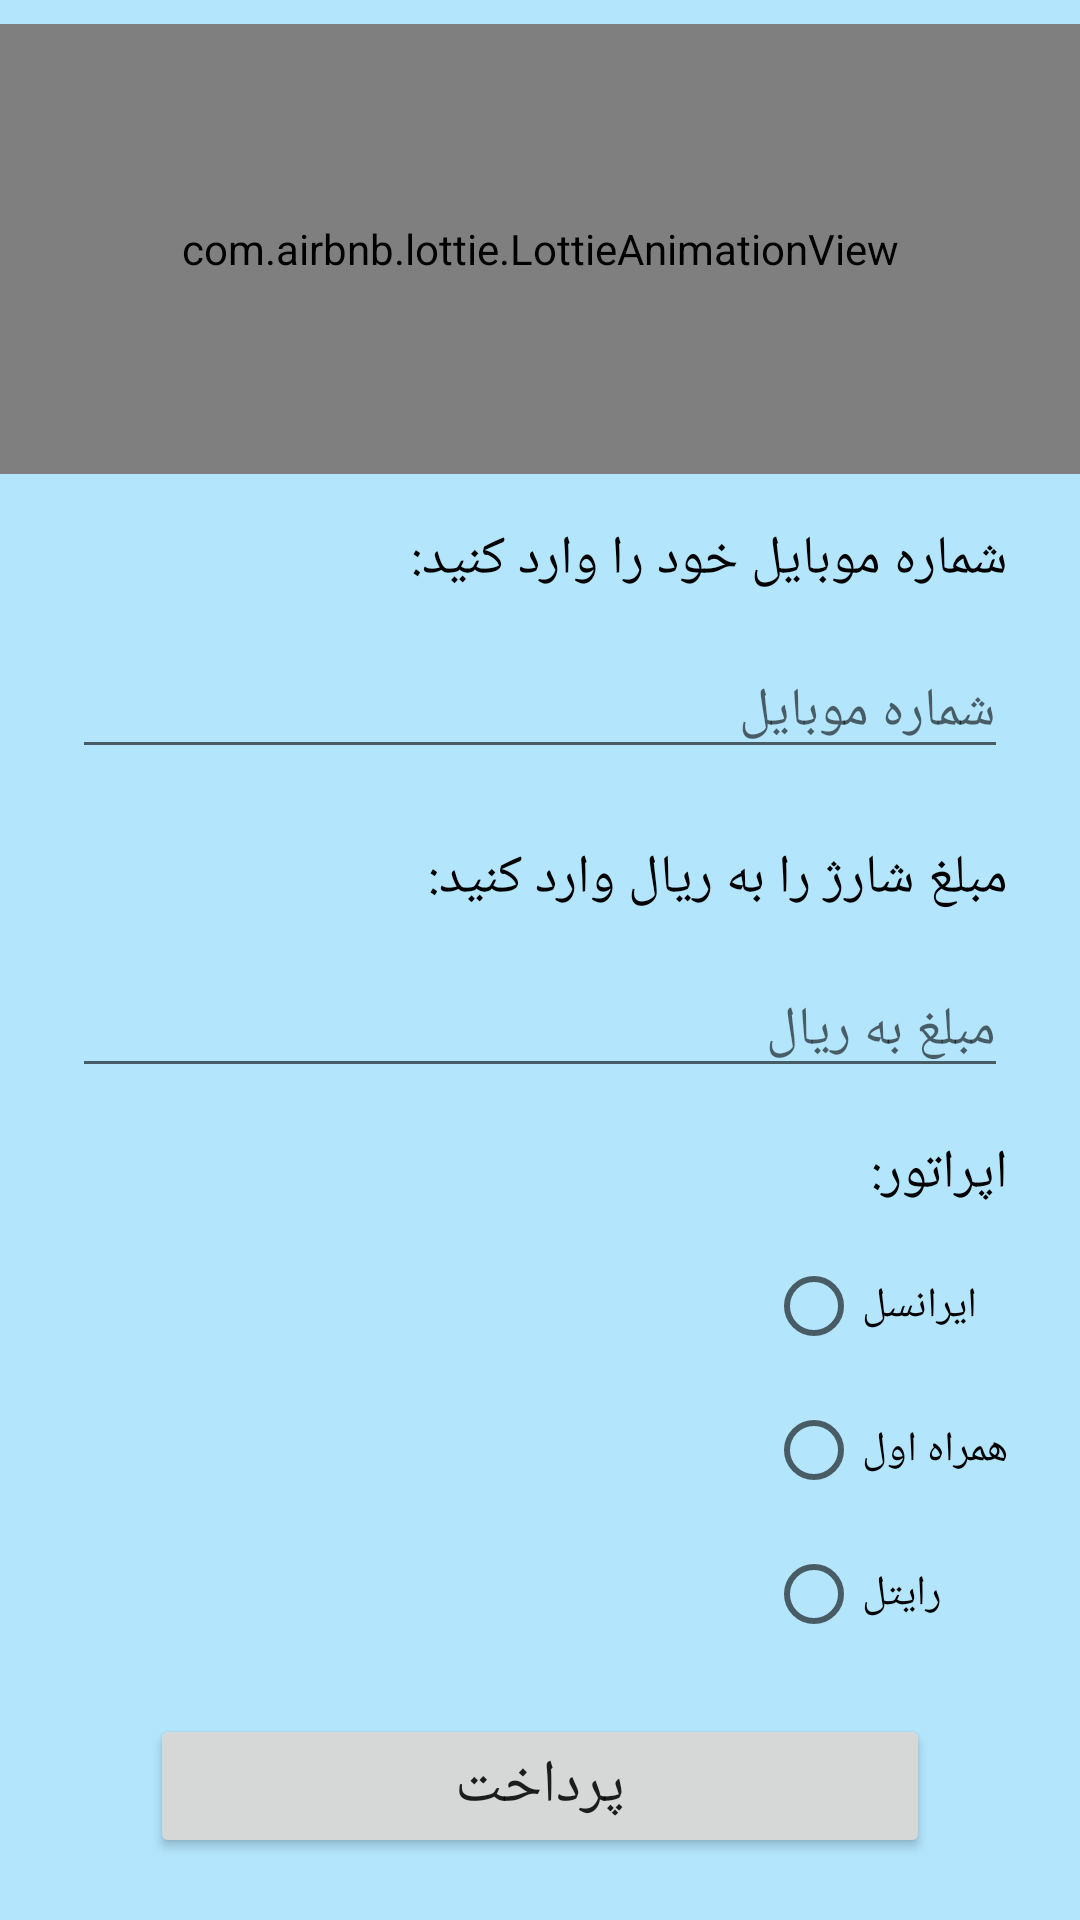

Write the Android layout XML for this screen, with the resource values it uses.
<!-- AndroidManifest.xml: application theme Theme.724 -->
<!-- res/layout/activity_charge.xml -->
<?xml version="1.0" encoding="utf-8"?>
<androidx.constraintlayout.widget.ConstraintLayout xmlns:android="http://schemas.android.com/apk/res/android"
    xmlns:app="http://schemas.android.com/apk/res-auto"
    xmlns:tools="http://schemas.android.com/tools"
    android:layout_width="match_parent"
    android:layout_height="match_parent"
    android:background="#B3E5FC">

    <com.airbnb.lottie.LottieAnimationView
        android:id="@+id/lottie"
        android:layout_width="match_parent"
        android:layout_height="150dp"
        android:layout_marginTop="8dp"
        android:gravity="center"
        app:layout_constraintEnd_toEndOf="parent"
        app:layout_constraintStart_toStartOf="parent"
        app:layout_constraintTop_toTopOf="parent"
        app:lottie_autoPlay="true"
        app:lottie_fileName="sim.json"
        app:lottie_loop="true" />

    <TextView
        android:id="@+id/textView2"
        android:layout_width="wrap_content"
        android:layout_height="wrap_content"
        android:layout_marginTop="16dp"
        android:layout_marginEnd="24dp"
        android:text="شماره موبایل خود را وارد کنید:"
        android:textColor="@color/black"
        android:textSize="18sp"
        app:layout_constraintEnd_toEndOf="parent"
        app:layout_constraintTop_toBottomOf="@+id/lottie" />

    <EditText
        android:id="@+id/editText"
        android:layout_width="0dp"
        android:layout_height="wrap_content"
        android:layout_marginStart="24dp"
        android:layout_marginTop="16dp"
        android:layout_marginEnd="24dp"
        android:hint="شماره موبایل"
        app:layout_constraintEnd_toEndOf="parent"
        app:layout_constraintStart_toStartOf="parent"
        app:layout_constraintTop_toBottomOf="@+id/textView2" />

    <Button
        android:id="@+id/button"
        android:layout_width="0dp"
        android:layout_height="wrap_content"
        android:layout_marginStart="50dp"
        android:layout_marginTop="16dp"
        android:layout_marginEnd="50dp"
        android:paddingHorizontal="50dp"
        android:paddingVertical="10dp"
        android:text="پرداخت"
        android:textSize="20sp"
        app:layout_constraintEnd_toEndOf="parent"
        app:layout_constraintStart_toStartOf="parent"
        app:layout_constraintTop_toBottomOf="@+id/radioGroup" />

    <TextView
        android:id="@+id/textView4"
        android:layout_width="wrap_content"
        android:layout_height="wrap_content"
        android:layout_marginTop="16dp"
        android:text="اپراتور:"
        android:textColor="@color/black"
        android:textSize="18sp"
        app:layout_constraintEnd_toEndOf="@+id/textView5"
        app:layout_constraintTop_toBottomOf="@+id/editText2" />

    <TextView
        android:id="@+id/textView5"
        android:layout_width="wrap_content"
        android:layout_height="wrap_content"
        android:layout_marginTop="24dp"
        android:text="مبلغ شارژ را به ریال وارد کنید:"
        android:textColor="@color/black"
        android:textSize="18sp"
        app:layout_constraintEnd_toEndOf="@+id/textView2"
        app:layout_constraintTop_toBottomOf="@+id/editText" />

    <EditText
        android:id="@+id/editText2"
        android:layout_width="0dp"
        android:layout_height="wrap_content"
        android:layout_marginStart="24dp"
        android:layout_marginTop="16dp"
        android:layout_marginEnd="24dp"
        android:hint="مبلغ به ریال"
        app:layout_constraintEnd_toEndOf="parent"
        app:layout_constraintStart_toStartOf="parent"
        app:layout_constraintTop_toBottomOf="@+id/textView5" />

    <RadioGroup
        android:id="@+id/radioGroup"
        android:layout_width="wrap_content"
        android:layout_height="wrap_content"
        android:layout_marginTop="8dp"
        app:layout_constraintEnd_toEndOf="@+id/textView4"
        app:layout_constraintTop_toBottomOf="@+id/textView4">

        <RadioButton
            android:id="@+id/irancel"
            android:layout_width="wrap_content"
            android:layout_height="wrap_content"
            android:text="ایرانسل"/>

        <RadioButton
            android:id="@+id/hamrah"
            android:layout_width="wrap_content"
            android:layout_height="wrap_content"
            android:text="همراه اول"/>

        <RadioButton
            android:id="@+id/rightel"
            android:layout_width="wrap_content"
            android:layout_height="wrap_content"
            android:text="رایتل"/>

    </RadioGroup>

</androidx.constraintlayout.widget.ConstraintLayout>
<!-- resources referenced by this layout -->
<resources>
  <color name="black">#FF000000</color>
  <style name="Theme.724" parent="Theme.MaterialComponents.DayNight.DarkActionBar">
          
          <item name="colorPrimary">@color/purple_500</item>
          <item name="colorPrimaryVariant">@color/purple_700</item>
          <item name="colorOnPrimary">@color/white</item>
          
          <item name="colorSecondary">@color/teal_200</item>
          <item name="colorSecondaryVariant">@color/teal_700</item>
          <item name="colorOnSecondary">@color/black</item>
          
          <item name="android:statusBarColor">?attr/colorPrimaryVariant</item>
          
      </style>
  <color name="purple_500">#2254D6</color>
  <color name="purple_700">#2254D6</color>
  <color name="white">#FFFFFFFF</color>
  <color name="teal_200">#FF03DAC5</color>
  <color name="teal_700">#FF018786</color>
</resources>
